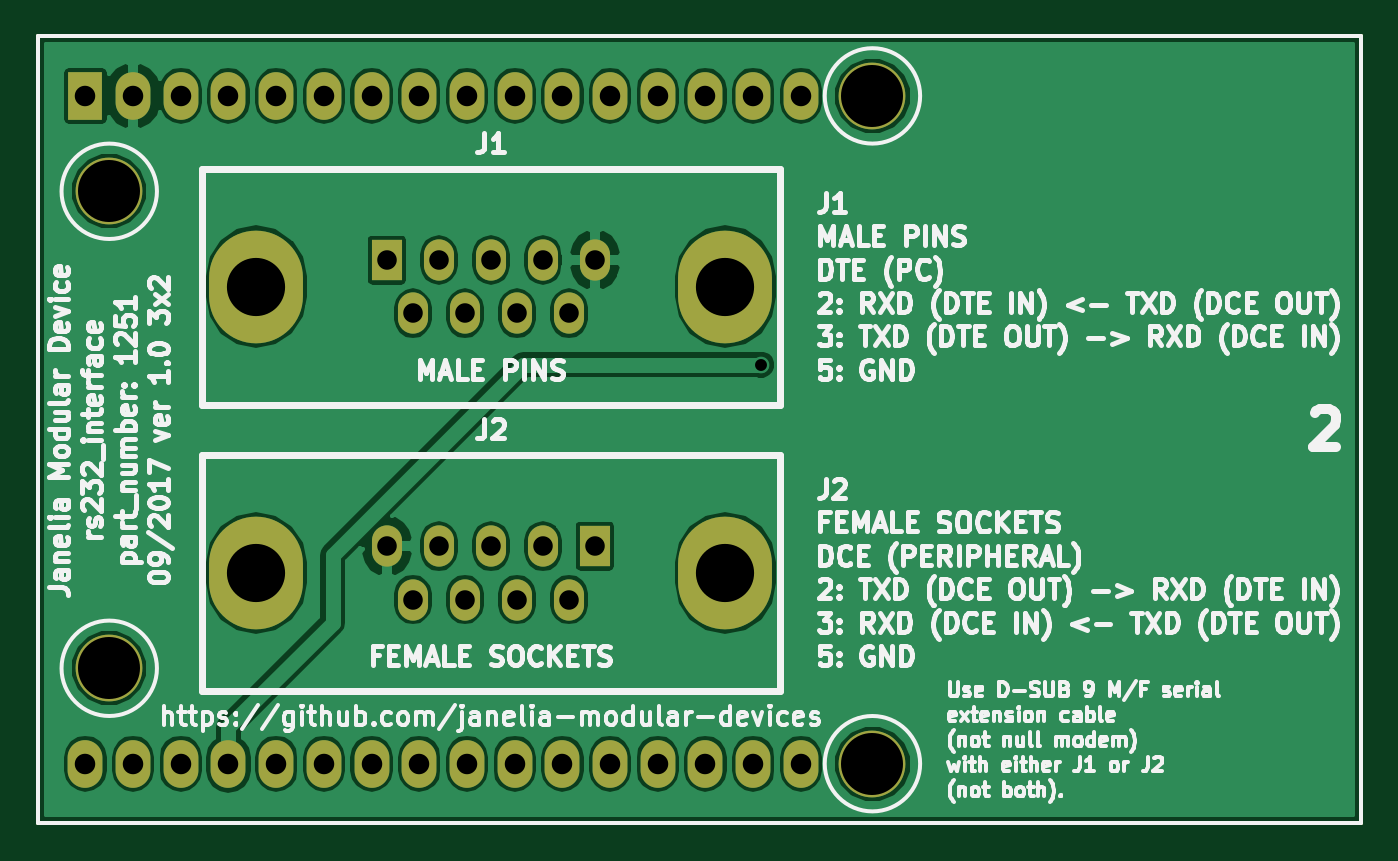
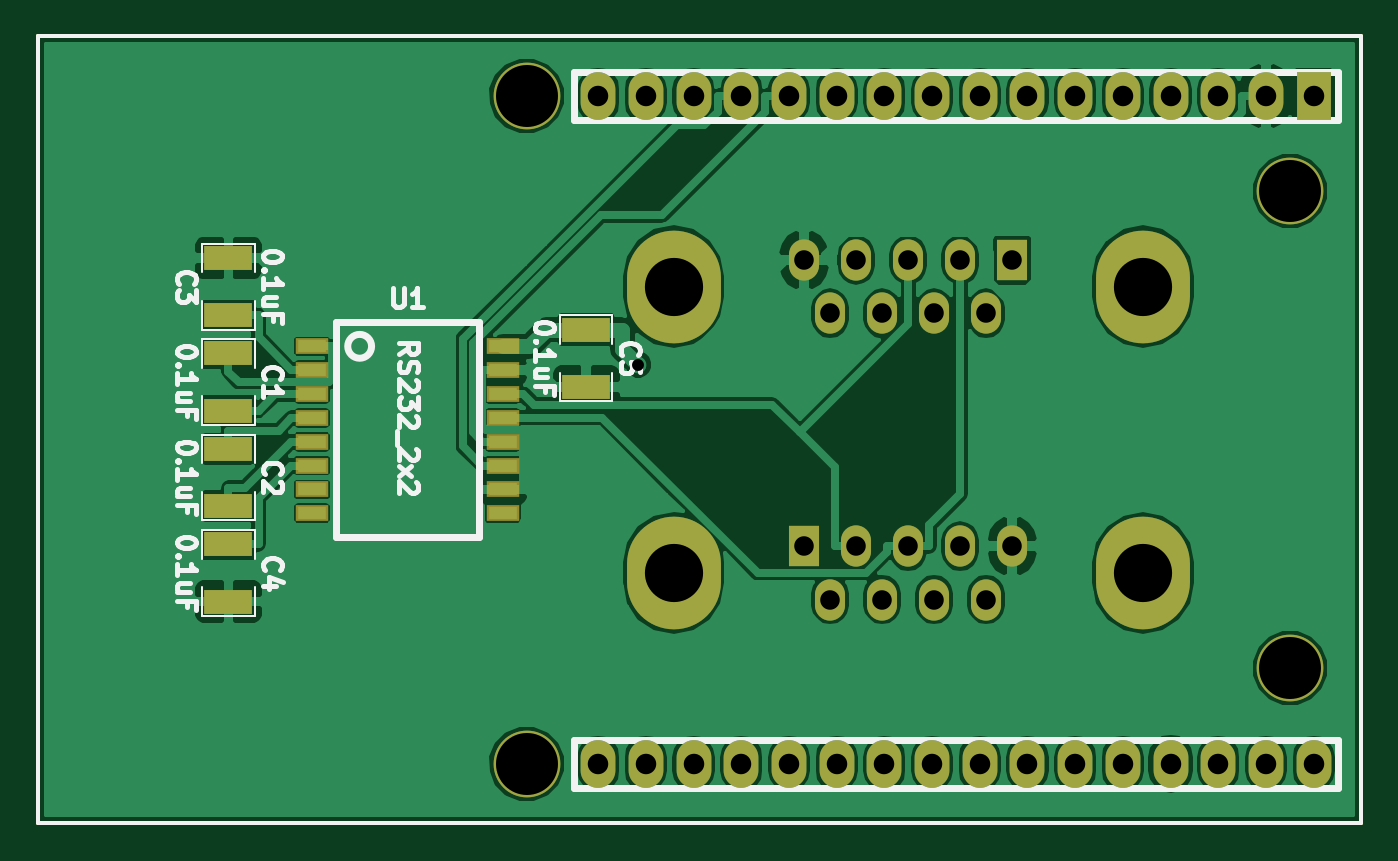
Circuit board: 8 layer files. Board 70.5 x 41.9 mm.
- bottom_copper: rs232_interface_3x2-B.Cu.gbl (96591 bytes)
- bottom_mask: rs232_interface_3x2-B.Mask.gbs (3294 bytes)
- bottom_silk: rs232_interface_3x2-B.SilkS.gbo (17874 bytes)
- top_copper: rs232_interface_3x2-F.Cu.gtl (66853 bytes)
- top_mask: rs232_interface_3x2-F.Mask.gts (2476 bytes)
- top_silk: rs232_interface_3x2-F.SilkS.gto (92517 bytes)
- drill: rs232_interface_3x2-NPTH.drl (169 bytes)
- drill: rs232_interface_3x2-PTH.drl (1013 bytes)

=== bottom_copper: rs232_interface_3x2-B.Cu.gbl (96591 bytes, source omitted) ===
=== bottom_mask: rs232_interface_3x2-B.Mask.gbs ===
%TF.GenerationSoftware,KiCad,Pcbnew,no-vcs-found-e2d3fce~60~ubuntu16.04.1*%
%TF.CreationDate,2017-09-19T11:14:37-04:00*%
%TF.ProjectId,rs232_interface_3x2,72733233325F696E746572666163655F,1.0*%
%TF.SameCoordinates,Original*%
%TF.FileFunction,Soldermask,Bot*%
%TF.FilePolarity,Negative*%
%FSLAX46Y46*%
G04 Gerber Fmt 4.6, Leading zero omitted, Abs format (unit mm)*
G04 Created by KiCad (PCBNEW no-vcs-found-e2d3fce~60~ubuntu16.04.1) date Tue Sep 19 11:14:37 2017*
%MOMM*%
%LPD*%
G01*
G04 APERTURE LIST*
%ADD10C,0.228600*%
%ADD11R,1.727200X0.838200*%
%ADD12C,3.556000*%
%ADD13O,1.854200X2.540000*%
%ADD14R,1.854200X2.540000*%
%ADD15R,2.540000X1.270000*%
%ADD16O,1.600000X2.200000*%
%ADD17R,1.600000X2.200000*%
%ADD18O,5.000000X6.000000*%
G04 APERTURE END LIST*
D10*
X156210000Y-67945000D02*
X85725000Y-67945000D01*
X156210000Y-109855000D02*
X156210000Y-67945000D01*
X85725000Y-109855000D02*
X156210000Y-109855000D01*
X85725000Y-67945000D02*
X85725000Y-109855000D01*
D11*
%TO.C,U1*%
X131445000Y-84455000D03*
X131445000Y-85725000D03*
X131445000Y-86995000D03*
X131445000Y-88265000D03*
X131445000Y-89535000D03*
X131445000Y-90805000D03*
X131445000Y-92075000D03*
X131445000Y-93345000D03*
X141605000Y-93345000D03*
X141605000Y-92075000D03*
X141605000Y-90805000D03*
X141605000Y-89535000D03*
X141605000Y-88265000D03*
X141605000Y-86995000D03*
X141605000Y-85725000D03*
X141605000Y-84455000D03*
%TD*%
D12*
%TO.C,MDB1*%
X130175000Y-71120000D03*
X130175000Y-106680000D03*
X89535000Y-101600000D03*
X89535000Y-76200000D03*
D13*
X88265000Y-106680000D03*
X90805000Y-106680000D03*
X93345000Y-106680000D03*
X95885000Y-106680000D03*
X98425000Y-106680000D03*
X100965000Y-106680000D03*
X103505000Y-106680000D03*
X106045000Y-106680000D03*
X108585000Y-106680000D03*
X111125000Y-106680000D03*
X113665000Y-106680000D03*
X116205000Y-106680000D03*
X118745000Y-106680000D03*
X121285000Y-106680000D03*
X123825000Y-106680000D03*
X126365000Y-106680000D03*
X126365000Y-71120000D03*
X123825000Y-71120000D03*
X121285000Y-71120000D03*
X118745000Y-71120000D03*
X116205000Y-71120000D03*
X113665000Y-71120000D03*
X111125000Y-71120000D03*
X108585000Y-71120000D03*
X106045000Y-71120000D03*
X103505000Y-71120000D03*
X100965000Y-71120000D03*
X98425000Y-71120000D03*
X95885000Y-71120000D03*
D14*
X88265000Y-71120000D03*
D13*
X93345000Y-71120000D03*
X90805000Y-71120000D03*
%TD*%
D15*
%TO.C,C1*%
X146050000Y-87884000D03*
X146050000Y-84836000D03*
%TD*%
%TO.C,C2*%
X146050000Y-89916000D03*
X146050000Y-92964000D03*
%TD*%
%TO.C,C3*%
X146050000Y-82804000D03*
X146050000Y-79756000D03*
%TD*%
%TO.C,C4*%
X146050000Y-98044000D03*
X146050000Y-94996000D03*
%TD*%
%TO.C,C5*%
X127000000Y-83566000D03*
X127000000Y-86614000D03*
%TD*%
D16*
%TO.C,J1*%
X114010000Y-82700000D03*
X111240000Y-82700000D03*
X108470000Y-82700000D03*
X105700000Y-82700000D03*
X115395000Y-79860000D03*
X112625000Y-79860000D03*
X109855000Y-79860000D03*
X107085000Y-79860000D03*
D17*
X104315000Y-79860000D03*
D18*
X122347000Y-81280000D03*
X97360000Y-81280000D03*
%TD*%
D16*
%TO.C,J2*%
X114010000Y-97940000D03*
X111240000Y-97940000D03*
X108470000Y-97940000D03*
X105700000Y-97940000D03*
D17*
X115395000Y-95100000D03*
D16*
X112625000Y-95100000D03*
X109855000Y-95100000D03*
X107085000Y-95100000D03*
X104315000Y-95100000D03*
D18*
X122347000Y-96520000D03*
X97360000Y-96520000D03*
%TD*%
M02*

=== bottom_silk: rs232_interface_3x2-B.SilkS.gbo (17874 bytes, source omitted) ===
=== top_copper: rs232_interface_3x2-F.Cu.gtl (66853 bytes, source omitted) ===
=== top_mask: rs232_interface_3x2-F.Mask.gts ===
%TF.GenerationSoftware,KiCad,Pcbnew,no-vcs-found-e2d3fce~60~ubuntu16.04.1*%
%TF.CreationDate,2017-09-19T11:14:37-04:00*%
%TF.ProjectId,rs232_interface_3x2,72733233325F696E746572666163655F,1.0*%
%TF.SameCoordinates,Original*%
%TF.FileFunction,Soldermask,Top*%
%TF.FilePolarity,Negative*%
%FSLAX46Y46*%
G04 Gerber Fmt 4.6, Leading zero omitted, Abs format (unit mm)*
G04 Created by KiCad (PCBNEW no-vcs-found-e2d3fce~60~ubuntu16.04.1) date Tue Sep 19 11:14:37 2017*
%MOMM*%
%LPD*%
G01*
G04 APERTURE LIST*
%ADD10C,0.228600*%
%ADD11C,3.556000*%
%ADD12O,1.854200X2.540000*%
%ADD13R,1.854200X2.540000*%
%ADD14O,1.600000X2.200000*%
%ADD15R,1.600000X2.200000*%
%ADD16O,5.000000X6.000000*%
G04 APERTURE END LIST*
D10*
X156210000Y-67945000D02*
X85725000Y-67945000D01*
X156210000Y-109855000D02*
X156210000Y-67945000D01*
X85725000Y-109855000D02*
X156210000Y-109855000D01*
X85725000Y-67945000D02*
X85725000Y-109855000D01*
D11*
%TO.C,MDB1*%
X130175000Y-71120000D03*
X130175000Y-106680000D03*
X89535000Y-101600000D03*
X89535000Y-76200000D03*
D12*
X88265000Y-106680000D03*
X90805000Y-106680000D03*
X93345000Y-106680000D03*
X95885000Y-106680000D03*
X98425000Y-106680000D03*
X100965000Y-106680000D03*
X103505000Y-106680000D03*
X106045000Y-106680000D03*
X108585000Y-106680000D03*
X111125000Y-106680000D03*
X113665000Y-106680000D03*
X116205000Y-106680000D03*
X118745000Y-106680000D03*
X121285000Y-106680000D03*
X123825000Y-106680000D03*
X126365000Y-106680000D03*
X126365000Y-71120000D03*
X123825000Y-71120000D03*
X121285000Y-71120000D03*
X118745000Y-71120000D03*
X116205000Y-71120000D03*
X113665000Y-71120000D03*
X111125000Y-71120000D03*
X108585000Y-71120000D03*
X106045000Y-71120000D03*
X103505000Y-71120000D03*
X100965000Y-71120000D03*
X98425000Y-71120000D03*
X95885000Y-71120000D03*
D13*
X88265000Y-71120000D03*
D12*
X93345000Y-71120000D03*
X90805000Y-71120000D03*
%TD*%
D14*
%TO.C,J1*%
X114010000Y-82700000D03*
X111240000Y-82700000D03*
X108470000Y-82700000D03*
X105700000Y-82700000D03*
X115395000Y-79860000D03*
X112625000Y-79860000D03*
X109855000Y-79860000D03*
X107085000Y-79860000D03*
D15*
X104315000Y-79860000D03*
D16*
X122347000Y-81280000D03*
X97360000Y-81280000D03*
%TD*%
D14*
%TO.C,J2*%
X114010000Y-97940000D03*
X111240000Y-97940000D03*
X108470000Y-97940000D03*
X105700000Y-97940000D03*
D15*
X115395000Y-95100000D03*
D14*
X112625000Y-95100000D03*
X109855000Y-95100000D03*
X107085000Y-95100000D03*
X104315000Y-95100000D03*
D16*
X122347000Y-96520000D03*
X97360000Y-96520000D03*
%TD*%
M02*

=== top_silk: rs232_interface_3x2-F.SilkS.gto (92517 bytes, source omitted) ===
=== drill: rs232_interface_3x2-NPTH.drl ===
M48
;DRILL file {KiCad no-vcs-found-e2d3fce~60~ubuntu16.04.1} date Tue Sep 19 11:14:41 2017
;FORMAT={-:-/ absolute / inch / decimal}
FMAT,2
INCH,TZ
%
G90
G05
M72
T0
M30

=== drill: rs232_interface_3x2-PTH.drl ===
M48
;DRILL file {KiCad no-vcs-found-e2d3fce~60~ubuntu16.04.1} date Tue Sep 19 11:14:41 2017
;FORMAT={-:-/ absolute / inch / decimal}
FMAT,2
INCH,TZ
T1C0.025
T2C0.041
T3C0.043
T4C0.122
T5C0.130
%
G90
G05
M72
T1
X4.8914Y-3.3633
T2
X4.1069Y-3.7441
X4.1614Y-3.8559
X4.2159Y-3.7441
X4.2705Y-3.8559
X4.325Y-3.7441
X4.3795Y-3.8559
X4.4341Y-3.7441
X4.4886Y-3.8559
X4.5431Y-3.7441
X4.1069Y-3.1441
X4.1614Y-3.2559
X4.2159Y-3.1441
X4.2705Y-3.2559
X4.325Y-3.1441
X4.3795Y-3.2559
X4.4341Y-3.1441
X4.4886Y-3.2559
X4.5431Y-3.1441
T3
X3.475Y-2.8
X3.475Y-4.2
X3.575Y-2.8
X3.575Y-4.2
X3.675Y-2.8
X3.675Y-4.2
X3.775Y-2.8
X3.775Y-4.2
X3.875Y-2.8
X3.875Y-4.2
X3.975Y-2.8
X3.975Y-4.2
X4.075Y-2.8
X4.075Y-4.2
X4.175Y-2.8
X4.175Y-4.2
X4.275Y-2.8
X4.275Y-4.2
X4.375Y-2.8
X4.375Y-4.2
X4.475Y-2.8
X4.475Y-4.2
X4.575Y-2.8
X4.575Y-4.2
X4.675Y-2.8
X4.675Y-4.2
X4.775Y-2.8
X4.775Y-4.2
X4.875Y-2.8
X4.875Y-4.2
X4.975Y-2.8
X4.975Y-4.2
T4
X3.8331Y-3.8
X4.8168Y-3.8
X3.8331Y-3.2
X4.8168Y-3.2
T5
X3.525Y-3.
X3.525Y-4.
X5.125Y-2.8
X5.125Y-4.2
T0
M30
